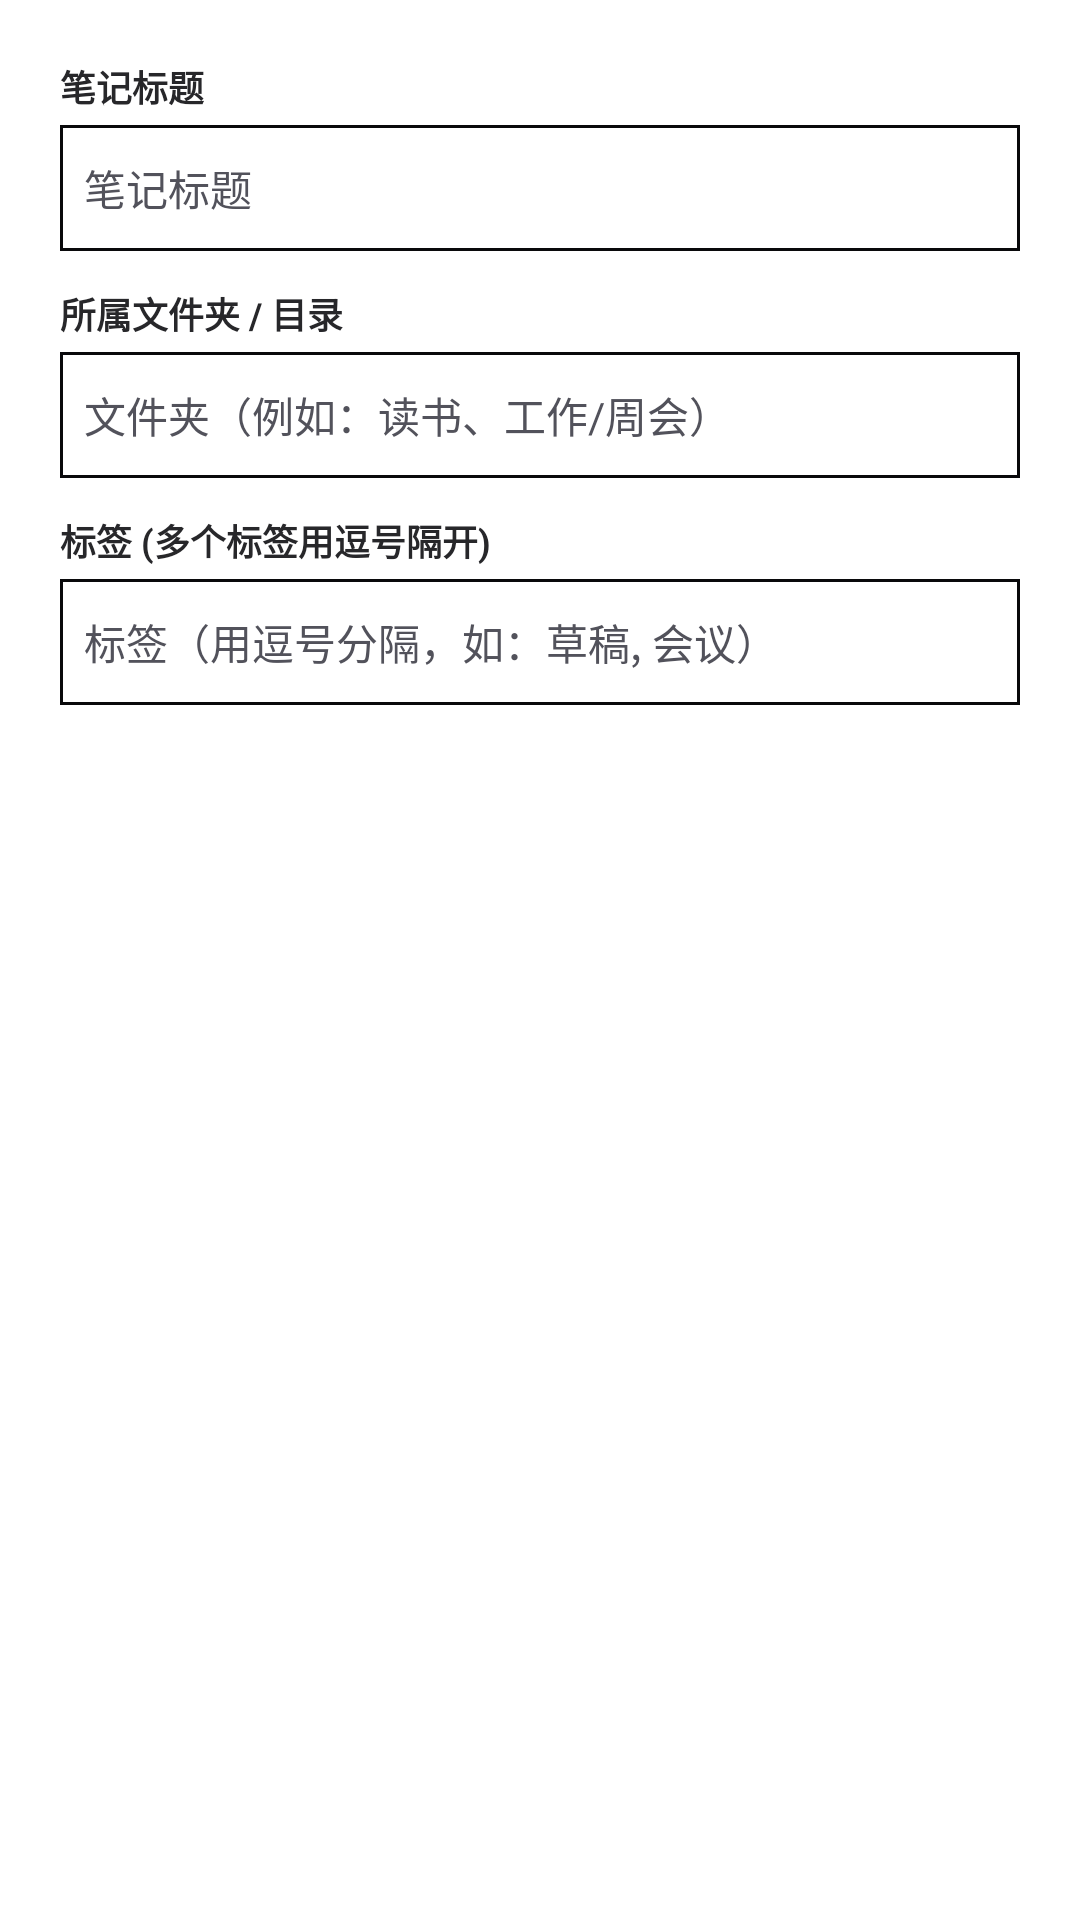

This screen was rendered from an Android layout file. Write that file and the resources it references.
<!-- AndroidManifest.xml: application theme Theme.AdNote -->
<!-- res/layout/dialog_edit_note.xml -->
<?xml version="1.0" encoding="utf-8"?>
<LinearLayout xmlns:android="http://schemas.android.com/apk/res/android"
    android:layout_width="match_parent"
    android:layout_height="wrap_content"
    android:orientation="vertical"
    android:padding="20dp"
    android:background="@color/bg_surface">

    <TextView
        android:layout_width="wrap_content"
        android:layout_height="wrap_content"
        android:text="笔记标题"
        android:textSize="12sp"
        android:textStyle="bold"
        android:textColor="@color/text_secondary" />

    <EditText
        android:id="@+id/etDialogTitle"
        android:layout_width="match_parent"
        android:layout_height="42dp"
        android:background="@drawable/bg_edit_text"
        android:hint="@string/note_title_hint"
        android:textSize="14sp"
        android:textColor="@color/text_primary"
        android:textColorHint="@color/text_tertiary"
        android:singleLine="true"
        android:layout_marginTop="4dp"
        android:layout_marginBottom="12dp" />

    <TextView
        android:layout_width="wrap_content"
        android:layout_height="wrap_content"
        android:text="所属文件夹 / 目录"
        android:textSize="12sp"
        android:textStyle="bold"
        android:textColor="@color/text_secondary" />

    <EditText
        android:id="@+id/etDialogFolder"
        android:layout_width="match_parent"
        android:layout_height="42dp"
        android:background="@drawable/bg_edit_text"
        android:hint="@string/note_folder_hint"
        android:textSize="14sp"
        android:textColor="@color/text_primary"
        android:textColorHint="@color/text_tertiary"
        android:singleLine="true"
        android:layout_marginTop="4dp"
        android:layout_marginBottom="12dp" />

    <TextView
        android:layout_width="wrap_content"
        android:layout_height="wrap_content"
        android:text="标签 (多个标签用逗号隔开)"
        android:textSize="12sp"
        android:textStyle="bold"
        android:textColor="@color/text_secondary" />

    <EditText
        android:id="@+id/etDialogTags"
        android:layout_width="match_parent"
        android:layout_height="42dp"
        android:background="@drawable/bg_edit_text"
        android:hint="@string/note_tags_hint"
        android:textSize="14sp"
        android:textColor="@color/text_primary"
        android:textColorHint="@color/text_tertiary"
        android:singleLine="true"
        android:layout_marginTop="4dp" />
</LinearLayout>
<!-- resources referenced by this layout -->
<resources>
  <color name="bg_surface">#FFFFFF</color>
  <color name="text_primary">#09090B</color>
  <color name="text_secondary">#27272A</color>
  <color name="text_tertiary">#52525B</color>
  <!-- drawable bg_edit_text (drawable) -->
  <?xml version="1.0" encoding="utf-8"?>
  <shape xmlns:android="http://schemas.android.com/apk/res/android"
      android:shape="rectangle">
      <solid android:color="@color/white" />
      <stroke android:width="1dp" android:color="@color/black" />
      <padding android:left="8dp" android:top="8dp" android:right="8dp" android:bottom="8dp" />
  </shape>
  <string name="note_folder_hint">文件夹（例如：读书、工作/周会）</string>
  <string name="note_tags_hint">标签（用逗号分隔，如：草稿, 会议）</string>
  <string name="note_title_hint">笔记标题</string>
  <color name="white">#FFFFFF</color>
  <color name="black">#09090B</color>
  <color name="bg_page">#FFFFFF</color>
  <color name="brand_black">#09090B</color>
  <style name="NoAnimation">
          <item name="android:activityOpenEnterAnimation">@null</item>
          <item name="android:activityOpenExitAnimation">@null</item>
          <item name="android:activityCloseEnterAnimation">@null</item>
          <item name="android:activityCloseExitAnimation">@null</item>
          <item name="android:taskOpenEnterAnimation">@null</item>
          <item name="android:taskOpenExitAnimation">@null</item>
          <item name="android:taskCloseEnterAnimation">@null</item>
          <item name="android:taskCloseExitAnimation">@null</item>
      </style>
  <style name="Theme.AdNote.Dialog" parent="Theme.AppCompat.Light.Dialog.Alert">
          <item name="colorAccent">@color/brand_black</item>
          <item name="colorPrimary">@color/brand_black</item>
          <item name="android:textColorPrimary">@color/text_primary</item>
          <item name="android:backgroundDimEnabled">false</item>
          <item name="android:windowElevation">0dp</item>
          <item name="android:windowBackground">@drawable/bg_dialog_eink</item>
          <item name="android:windowAnimationStyle">@null</item>
      </style>
  <style name="Theme.AdNote.PopupMenu" parent="Widget.AppCompat.Light.PopupMenu">
          <item name="android:popupBackground">@drawable/bg_dialog_eink</item>
          <item name="android:popupElevation">0dp</item>
          <item name="android:popupAnimationStyle">@null</item>
      </style>
  <style name="Theme.AdNote.DropDownList" parent="Widget.AppCompat.Light.ListView.DropDown">
          <item name="android:divider">@color/border_hairline</item>
          <item name="android:dividerHeight">1dp</item>
          <item name="android:overScrollMode">never</item>
      </style>
  <!-- drawable bg_dialog_eink (drawable) -->
  <?xml version="1.0" encoding="utf-8"?>
  <shape xmlns:android="http://schemas.android.com/apk/res/android"
      android:shape="rectangle">
      <solid android:color="@color/bg_surface" />
      <stroke
          android:width="2dp"
          android:color="@color/border_strong" />
      <corners android:radius="8dp" />
      <padding
          android:left="3dp"
          android:top="3dp"
          android:right="3dp"
          android:bottom="3dp" />
  </shape>
  <color name="border_hairline">#52525B</color>
  <color name="border_strong">#09090B</color>
</resources>
